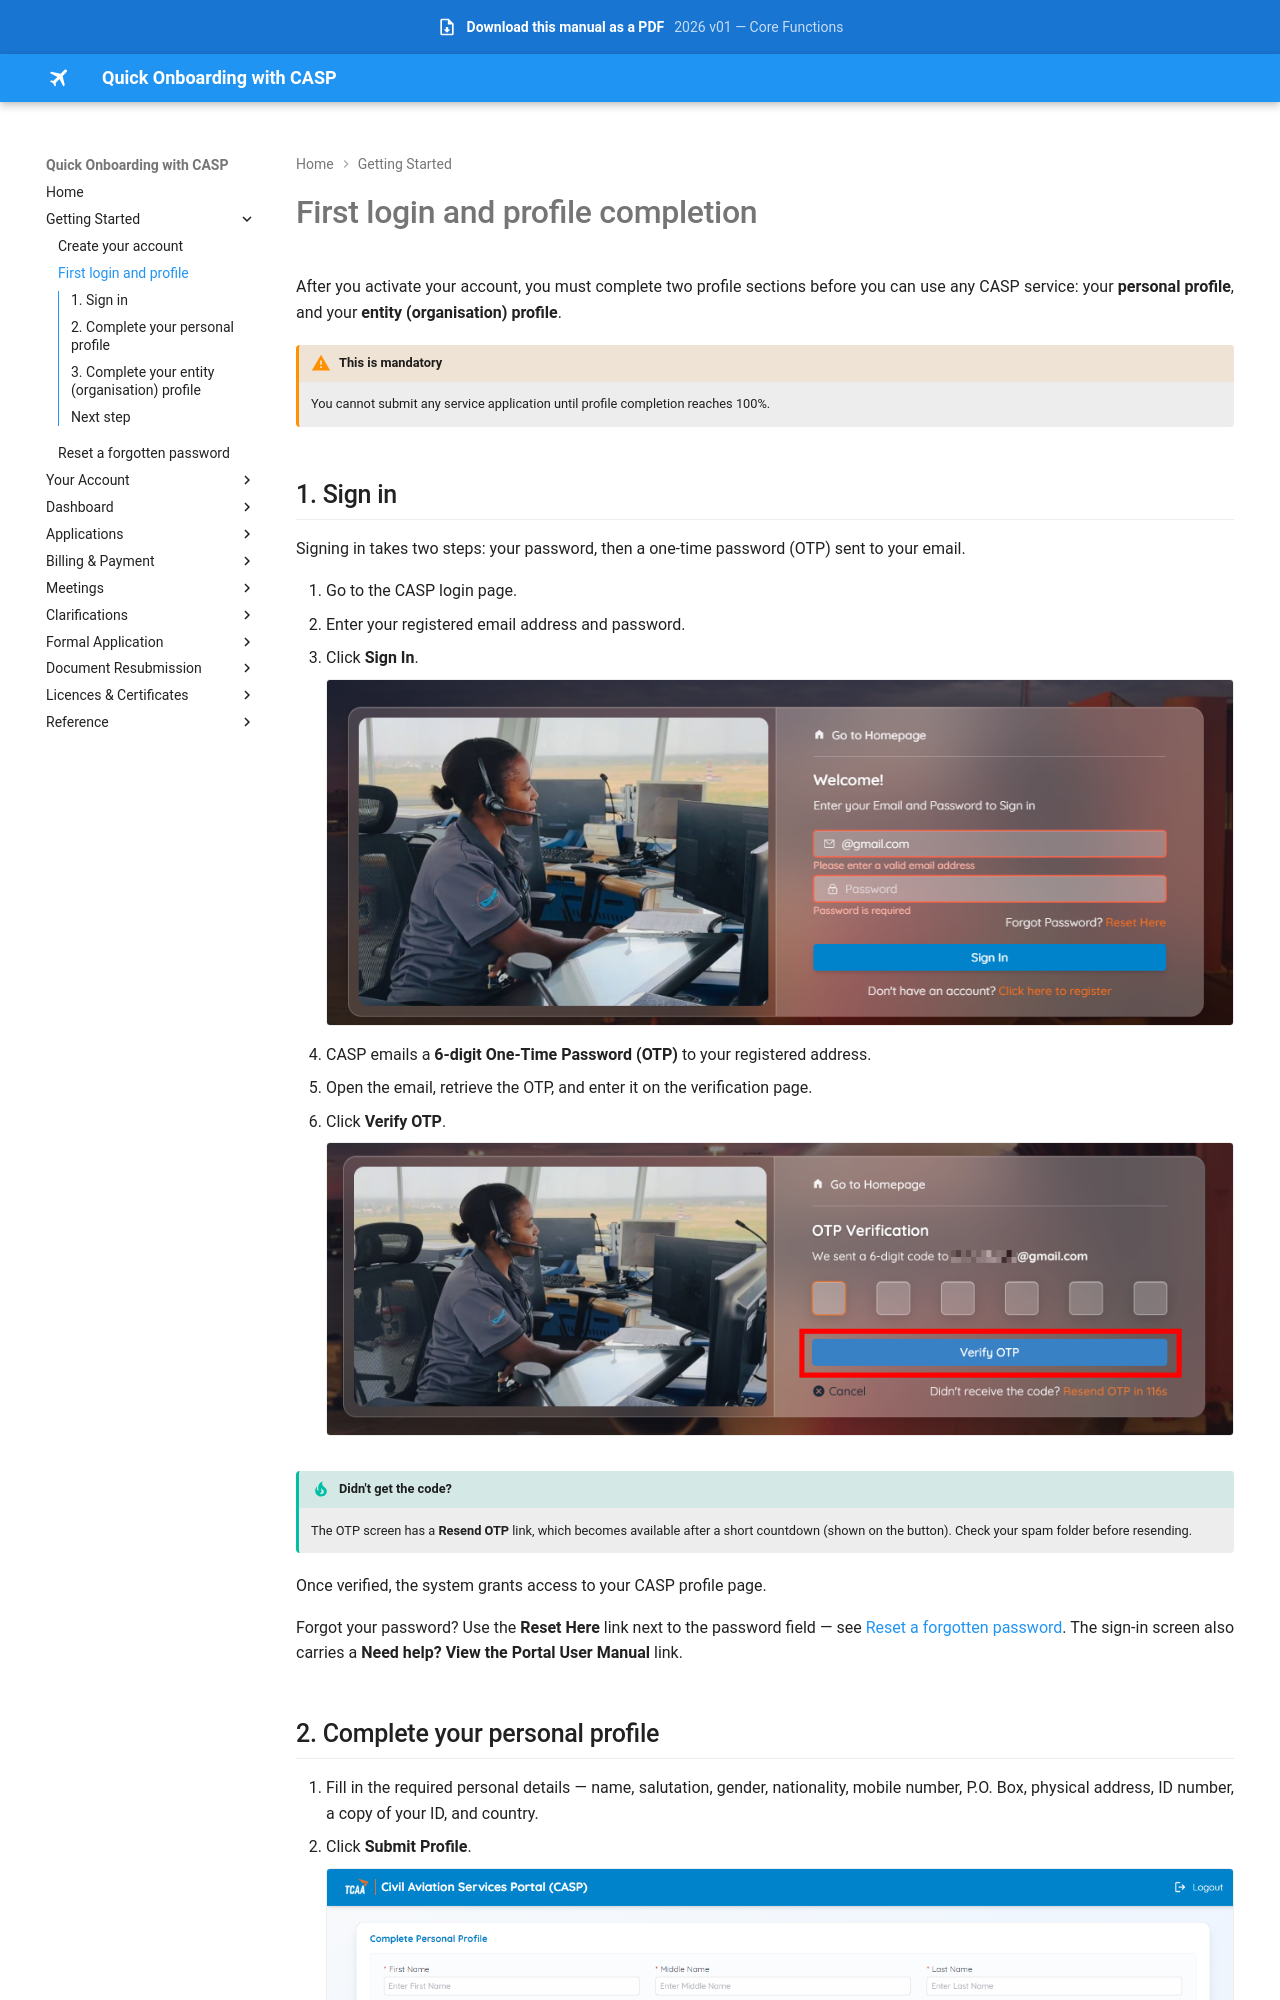

repository: Jay-008/casp-onboarding-manual · page: getting-started/first-login/index.html · generator: mkdocs

# First login and profile completion

After you activate your account, you must complete two profile sections before you can use any CASP service: your **personal profile**, and your **entity (organisation) profile**.

!!! warning "This is mandatory"
    You cannot submit any service application until profile completion reaches 100%.

## 1. Sign in

Signing in takes two steps: your password, then a one-time password (OTP) sent to your email.

1. Go to the CASP login page.
2. Enter your registered email address and password.
3. Click **Sign In**.

    ![CASP sign-in screen](../assets/images/signin-screen.png)

4. CASP emails a **6-digit One-Time Password (OTP)** to your registered address.
5. Open the email, retrieve the OTP, and enter it on the verification page.
6. Click **Verify OTP**.

    ![OTP verification screen](../assets/images/otp-verification.png)

!!! tip "Didn't get the code?"
    The OTP screen has a **Resend OTP** link, which becomes available after a short countdown (shown on the button). Check your spam folder before resending.

Once verified, the system grants access to your CASP profile page.

Forgot your password? Use the **Reset Here** link next to the password field — see [Reset a forgotten password](reset-password.md). The sign-in screen also carries a **Need help? View the Portal User Manual** link.
